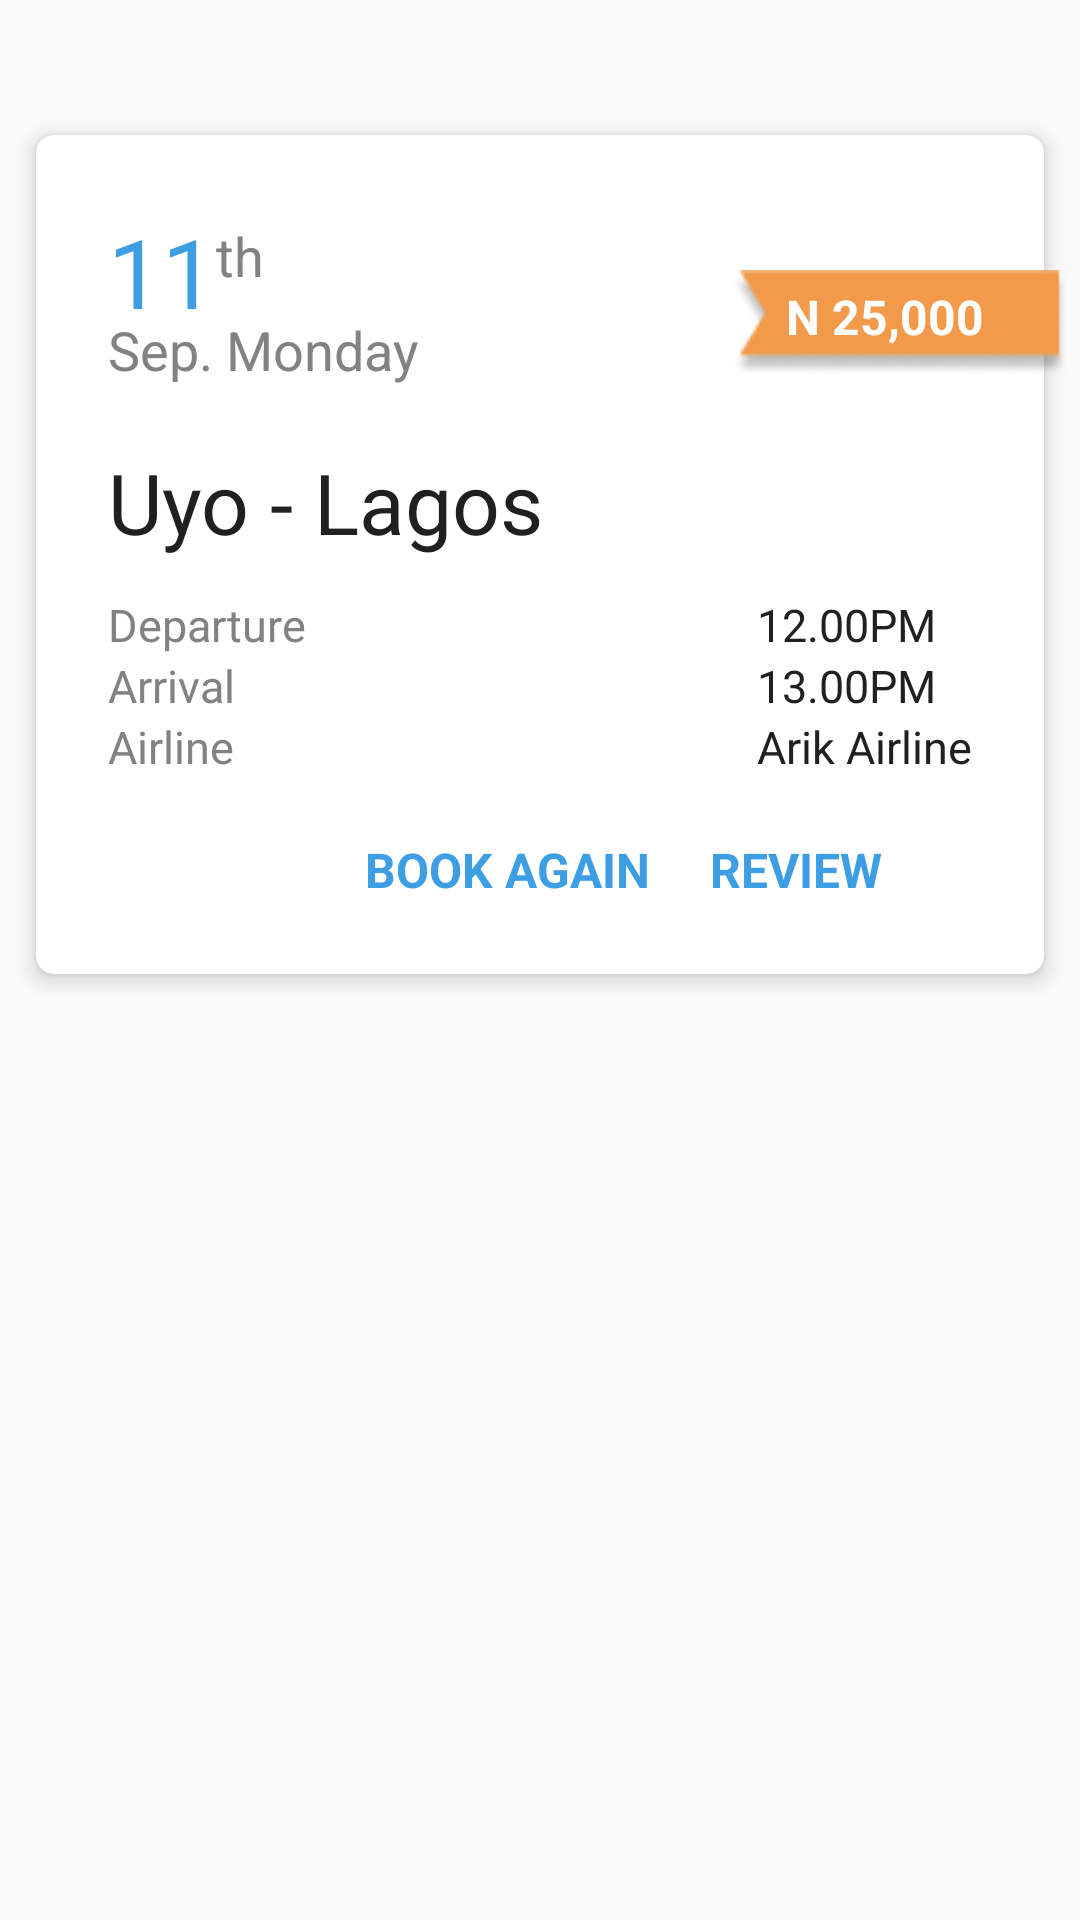

Produce the Android XML layout that renders to this screen, including the resource entries it uses.
<!-- AndroidManifest.xml: application theme AppTheme -->
<!-- res/layout/content_booking_history.xml -->
<?xml version="1.0" encoding="utf-8"?>
<android.support.design.widget.CoordinatorLayout xmlns:android="http://schemas.android.com/apk/res/android"
    xmlns:app="http://schemas.android.com/apk/res-auto"
    android:layout_width="match_parent"
    android:layout_height="wrap_content"
    android:layout_marginTop="4dp">


    <android.support.v7.widget.CardView
        android:id="@+id/card_view"
        android:layout_width="match_parent"
        android:layout_height="wrap_content"
        android:layout_marginTop="45dp"
        android:layout_marginStart="12dp"
        android:layout_marginEnd="12dp"
        app:cardCornerRadius="6dp"
        app:cardElevation="4dp">

        <LinearLayout
            android:id="@+id/container"
            android:layout_width="match_parent"
            android:layout_height="match_parent"
            android:orientation="vertical"
            android:padding="24dp">

            <LinearLayout
                android:layout_width="wrap_content"
                android:layout_height="wrap_content"
                android:layout_marginBottom="20dp"
                android:orientation="vertical">

                <LinearLayout
                    android:layout_width="wrap_content"
                    android:layout_height="wrap_content"
                    android:orientation="horizontal">

                    <TextView
                        android:id="@+id/date_view"
                        android:layout_width="wrap_content"
                        android:layout_height="wrap_content"
                        android:text="@string/date"
                        android:textSize="32sp"
                        android:textColor="@color/colorPrimary" />

                    <TextView
                        android:id="@+id/date_identifier"
                        android:layout_width="wrap_content"
                        android:layout_height="match_parent"
                        android:layout_marginTop="4dp"
                        android:layout_marginBottom="8dp"
                        android:gravity="top|start"
                        android:text="@string/date_identifier"
                        android:textColor="@color/textLight"
                        android:textSize="18sp" />
                </LinearLayout>

                <TextView
                    android:id="@+id/day_month"
                    android:layout_width="wrap_content"
                    android:layout_height="wrap_content"
                    android:layout_marginTop="-8dp"
                    android:text="@string/day_month_short"
                    android:textColor="@color/textLight"
                    android:textSize="18sp" />
            </LinearLayout>


            <LinearLayout
                android:layout_width="wrap_content"
                android:layout_height="wrap_content"
                android:layout_marginBottom="12dp">

                <TextView
                    android:id="@+id/booking"
                    android:layout_width="wrap_content"
                    android:layout_height="wrap_content"
                    android:text="@string/booking"
                    android:maxLines="1"
                    android:ellipsize="end"
                    android:textSize="28sp"
                    android:textColor="@color/textDark" />
            </LinearLayout>

            <LinearLayout
                android:layout_width="match_parent"
                android:layout_height="wrap_content"
                android:orientation="horizontal">

                <LinearLayout
                    android:layout_width="wrap_content"
                    android:layout_height="wrap_content"
                    android:orientation="vertical">

                    <TextView
                        android:id="@+id/departure"
                        android:layout_width="wrap_content"
                        android:layout_height="wrap_content"
                        android:text="@string/departure"
                        android:textColor="@color/textLight"
                        android:textSize="15sp" />

                    <TextView
                        android:id="@+id/arrival"
                        android:layout_width="wrap_content"
                        android:layout_height="wrap_content"
                        android:text="@string/arrival_small_caps"
                        android:textColor="@color/textLight"
                        android:textSize="15sp" />

                    <TextView
                        android:id="@+id/place"
                        android:layout_width="wrap_content"
                        android:layout_height="wrap_content"
                        android:text="@string/airline"
                        android:textColor="@color/textLight"
                        android:textSize="15sp" />
                </LinearLayout>

                <Space
                    android:layout_width="0dp"
                    android:layout_height="match_parent"
                    android:layout_weight="1" />

                <LinearLayout
                    android:layout_width="wrap_content"
                    android:layout_height="wrap_content"
                    android:orientation="vertical">

                    <TextView
                        android:id="@+id/depature_time"
                        android:layout_width="wrap_content"
                        android:layout_height="wrap_content"
                        android:text="@string/depature_time"
                        android:textColor="@color/textDark"
                        android:textSize="15sp" />

                    <TextView
                        android:id="@+id/arrival_time"
                        android:layout_width="wrap_content"
                        android:layout_height="wrap_content"
                        android:text="@string/arrival_time"
                        android:textColor="@color/textDark"
                        android:textSize="15sp" />

                    <TextView
                        android:id="@+id/party_name"
                        android:layout_width="wrap_content"
                        android:layout_height="wrap_content"
                        android:text="@string/arik_airline"
                        android:textColor="@color/textDark"
                        android:textSize="15sp" />
                </LinearLayout>
            </LinearLayout>

            <LinearLayout
                android:layout_width="wrap_content"
                android:layout_height="wrap_content"
                android:layout_gravity="end"
                android:layout_marginEnd="20dp"
                android:layout_marginStart="20dp"
                android:layout_marginTop="20dp">

                <TextView
                    android:id="@+id/book_again"
                    android:layout_width="wrap_content"
                    android:layout_height="wrap_content"
                    android:layout_marginEnd="10dp"
                    android:layout_marginStart="10dp"
                    android:text="@string/book_again"
                    android:textColor="@color/colorPrimary"
                    android:textSize="16sp"
                    android:textStyle="bold" />

                <TextView
                    android:id="@+id/review"
                    android:layout_width="wrap_content"
                    android:layout_height="wrap_content"
                    android:layout_marginEnd="10dp"
                    android:layout_marginStart="10dp"
                    android:text="@string/review"
                    android:textColor="@color/colorPrimary"
                    android:textSize="16sp"
                    android:textStyle="bold" />
            </LinearLayout>

        </LinearLayout>

    </android.support.v7.widget.CardView>

    <LinearLayout
        android:layout_width="70dp"
        android:layout_height="70dp"
        android:layout_gravity="center_horizontal"
        android:layout_marginTop="16dp"
        android:background="@drawable/circle_solid"
        android:elevation="4dp"
        android:gravity="center"
        android:orientation="horizontal">

        <ImageView
            android:id="@+id/booking_type"
            android:layout_width="wrap_content"
            android:layout_height="wrap_content"
            app:srcCompat="@drawable/plane_logo" />

    </LinearLayout>

    <LinearLayout
        android:layout_width="wrap_content"
        android:layout_height="wrap_content"
        android:layout_gravity="end"
        android:layout_marginEnd="3dp"
        android:layout_marginStart="3dp"
        android:layout_marginTop="90dp"
        android:background="@drawable/subtract"
        android:elevation="4dp">

        <TextView
            android:id="@+id/booking_cost"
            android:layout_width="wrap_content"
            android:layout_height="wrap_content"
            android:layout_gravity="center_vertical"
            android:layout_marginBottom="3dp"
            android:layout_marginEnd="20dp"
            android:layout_marginStart="20dp"
            android:text="@string/booking_cost"
            android:textStyle="bold"
            android:textColor="@color/white"
            android:textSize="16sp" />
    </LinearLayout>


</android.support.design.widget.CoordinatorLayout>
<!-- resources referenced by this layout -->
<resources>
  <color name="colorPrimary">#3D9EE3</color>
  <color name="textDark">#202020</color>
  <color name="textLight">#828282</color>
  <color name="white">#ffff</color>
  <!-- drawable plane_logo: png bitmap (drawable, 557 bytes) -->
  <!-- drawable subtract: png bitmap (drawable, 1046 bytes) -->
  <string name="airline">Airline</string>
  <string name="arik_airline">Arik Airline</string>
  <string name="arrival_small_caps">Arrival</string>
  <string name="arrival_time">13.00PM</string>
  <string name="book_again">BOOK AGAIN</string>
  <string name="booking">Uyo - Lagos</string>
  <string name="booking_cost">N 25,000</string>
  <string name="date">11</string>
  <string name="date_identifier">th</string>
  <string name="day_month_short">Sep. Monday</string>
  <string name="departure">Departure</string>
  <string name="depature_time">12.00PM</string>
  <string name="review">REVIEW</string>
  <style name="AppTheme" parent="Base.Theme.AppCompat.Light.DarkActionBar">
          
          <item name="colorPrimary">@color/colorPrimary</item>
          <item name="colorPrimaryDark">@color/colorPrimaryDark</item>
          <item name="colorAccent">@color/colorAccent</item>
          <item name="android:textViewStyle">@style/AppTheme.Widget.TextView</item>
      </style>
  <color name="colorPrimaryDark">#2092E3</color>
  <color name="colorAccent">#F9B202</color>
  <style name="AppTheme.Widget.TextView" parent="android:Widget.Holo.Light.TextView">
          <item name="fontPath">fonts/Lato-Black.ttf</item>
      </style>
</resources>
